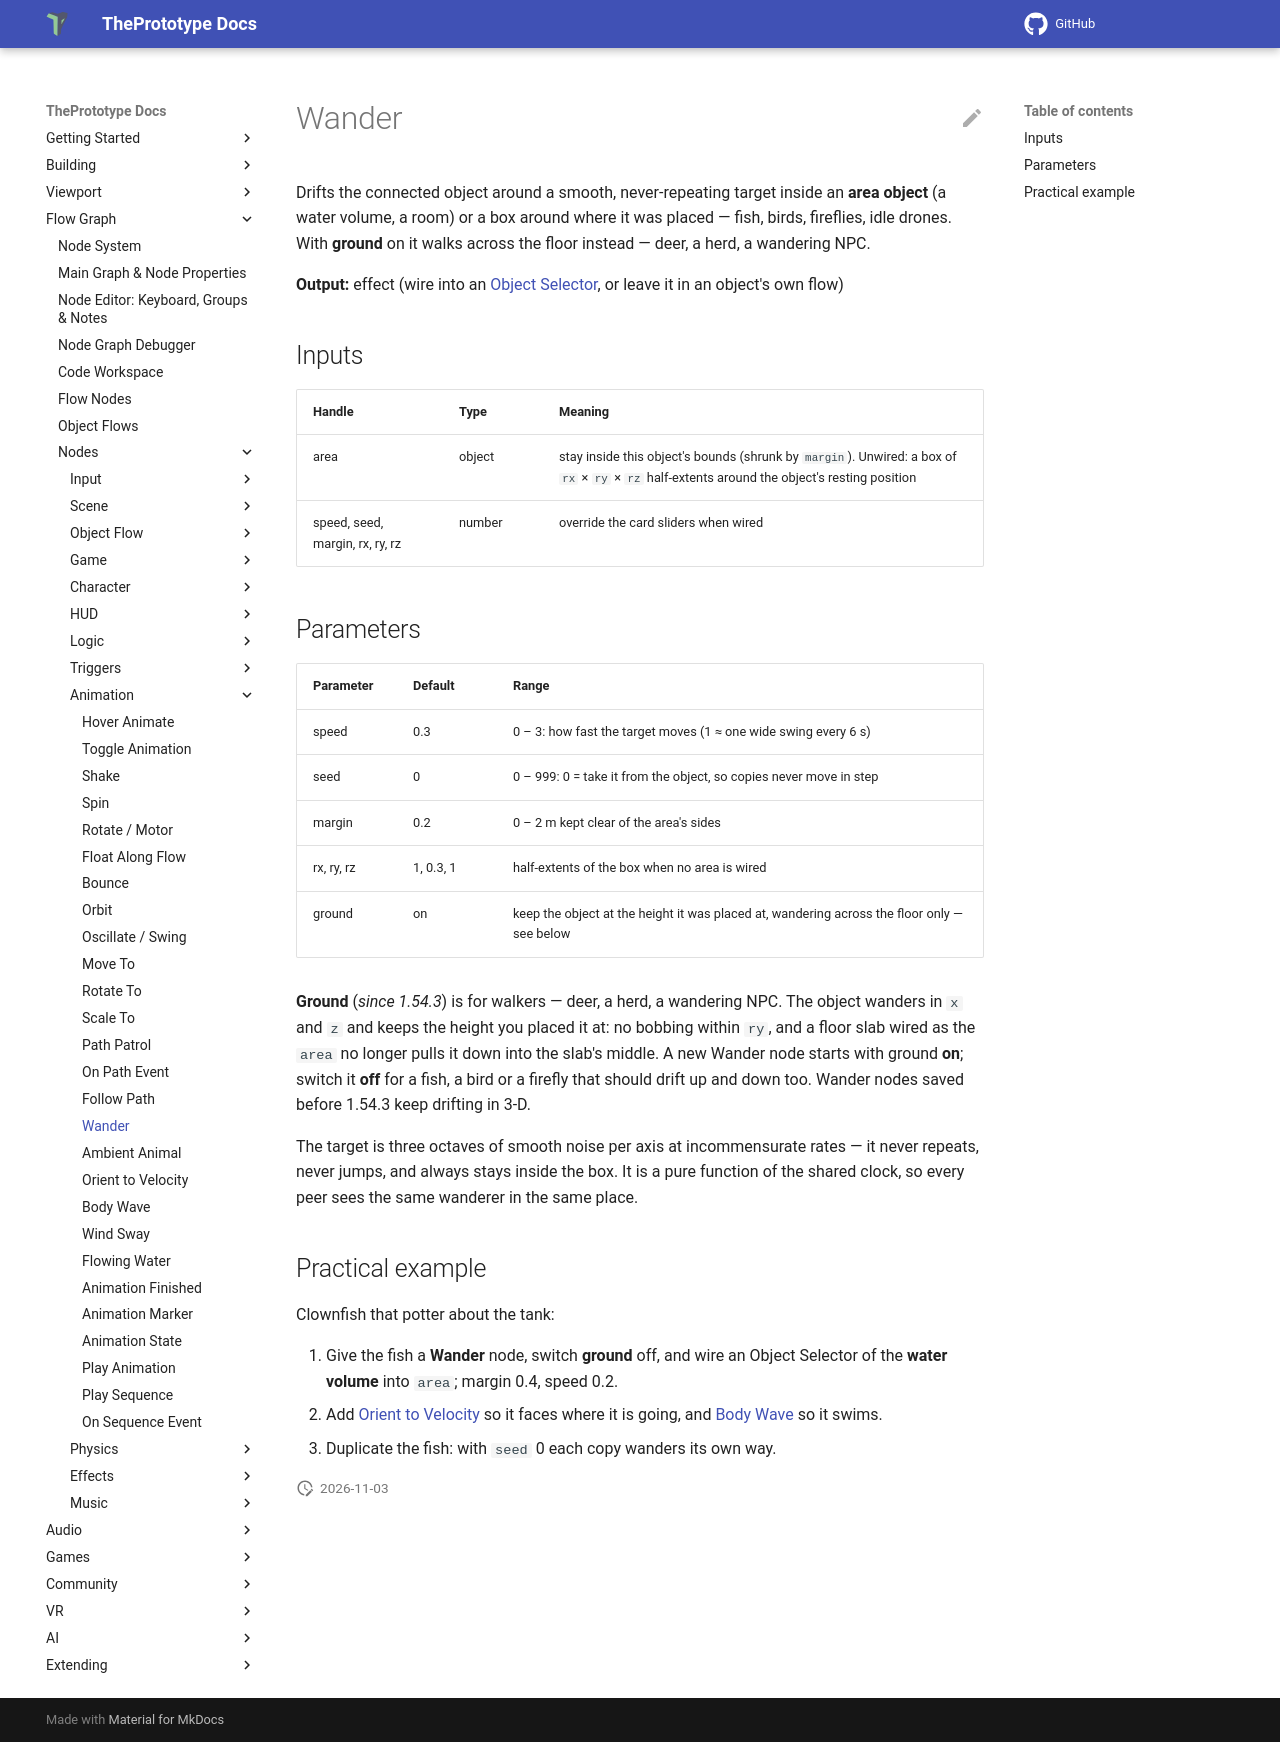

repository: theprototype-app/docs · page: nodes/wander/index.html · generator: mkdocs

# Wander

Drifts the connected object around a smooth, never-repeating target inside an **area object** (a water volume, a room) or a box around where it was placed — fish, birds, fireflies, idle drones. With **ground** on it walks across the floor instead — deer, a herd, a wandering NPC.

**Output:** effect (wire into an [Object Selector](objectselector.md), or leave it in an object's own flow)

## Inputs

| Handle | Type | Meaning |
|---|---|---|
| area | object | stay inside this object's bounds (shrunk by `margin`). Unwired: a box of `rx` × `ry` × `rz` half-extents around the object's resting position |
| speed, seed, margin, rx, ry, rz | number | override the card sliders when wired |

## Parameters

| Parameter | Default | Range |
|---|---|---|
| speed | 0.3 | 0 – 3: how fast the target moves (1 ≈ one wide swing every 6 s) |
| seed | 0 | 0 – 999: 0 = take it from the object, so copies never move in step |
| margin | 0.2 | 0 – 2 m kept clear of the area's sides |
| rx, ry, rz | 1, 0.3, 1 | half-extents of the box when no area is wired |
| ground | on | keep the object at the height it was placed at, wandering across the floor only — see below |

**Ground** (*since 1.54.3*) is for walkers — deer, a herd, a wandering NPC. The object wanders in `x` and `z` and keeps
the height you placed it at: no bobbing within `ry`, and a floor slab wired as the `area` no longer pulls it down into
the slab's middle. A new Wander node starts with ground **on**; switch it **off** for a fish, a bird or a firefly that
should drift up and down too. Wander nodes saved before 1.54.3 keep drifting in 3-D.

The target is three octaves of smooth noise per axis at incommensurate rates — it never repeats, never jumps, and always stays inside the box. It is a pure function of the shared clock, so every peer sees the same wanderer in the same place.

## Practical example

Clownfish that potter about the tank:

1. Give the fish a **Wander** node, switch **ground** off, and wire an Object Selector of the **water volume** into
   `area`; margin 0.4, speed 0.2.
2. Add [Orient to Velocity](orientvelocity.md) so it faces where it is going, and [Body Wave](bodywave.md) so it swims.
3. Duplicate the fish: with `seed` 0 each copy wanders its own way.
